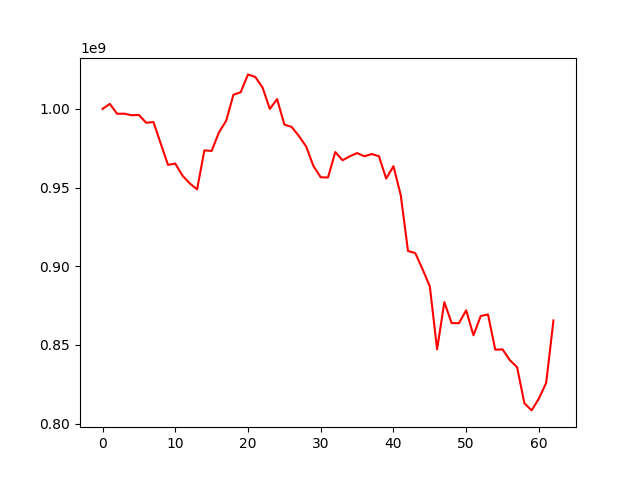

Source data for this figure (header and first rows):
, 0
0, 1000000000
1, 1003176351
2, 996928842
3, 996952818
4, 995984921
5, 996149114
6, 991194198
7, 991668489
8, 977945552
9, 964420832
10, 965238549
11, 957505640
12, 952622630
13, 948847766
14, 973627667
15, 973308920
16, 984997946
17, 992489199
18, 1009020899
19, 1010627636
20, 1021939933
21, 1020314057
22, 1013591472
23, 999963473
24, 1006202081
25, 990033142
26, 988548245
27, 982753884
28, 976071015
29, 963662367
30, 956561746
31, 956404074
32, 972576080
33, 967352837
34, 969897005
35, 971919895
36, 969882232
37, 971309510
38, 969974329
39, 955722111
40, 963600541
41, 945243361
42, 909673858
43, 908327345
44, 898132044
45, 887221871
46, 847163974
47, 877145008
48, 863821412
49, 863783454
50, 871985092
51, 856097237
52, 868347700
53, 869352106
54, 846945814
55, 847147105
56, 840284549
57, 835837536
58, 812949038
59, 808351233
... 3 more rows
